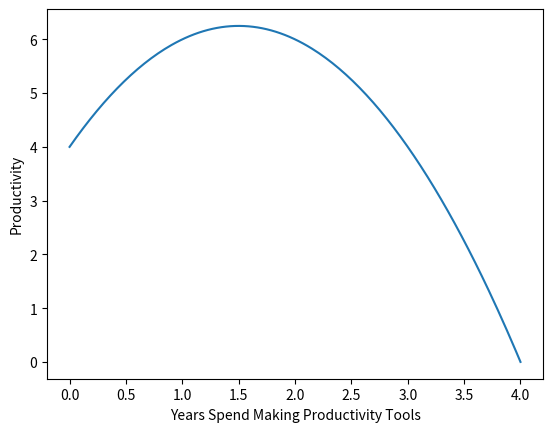

Generate this figure with matplotlib:
# -*- coding: utf-8 -*-
# <nbformat>3.0</nbformat>

# <codecell>

import matplotlib.pyplot as plt
import numpy as np

# <codecell>

# Make Data
x = np.linspace(0, 4, 200)
y = -(x-4)*(x+1)

# <codecell>

# Plot
plt.plot(x, y)
plt.xlabel('Years Spend Making Productivity Tools')
plt.ylabel('Productivity')
plt.show()

# <codecell>


